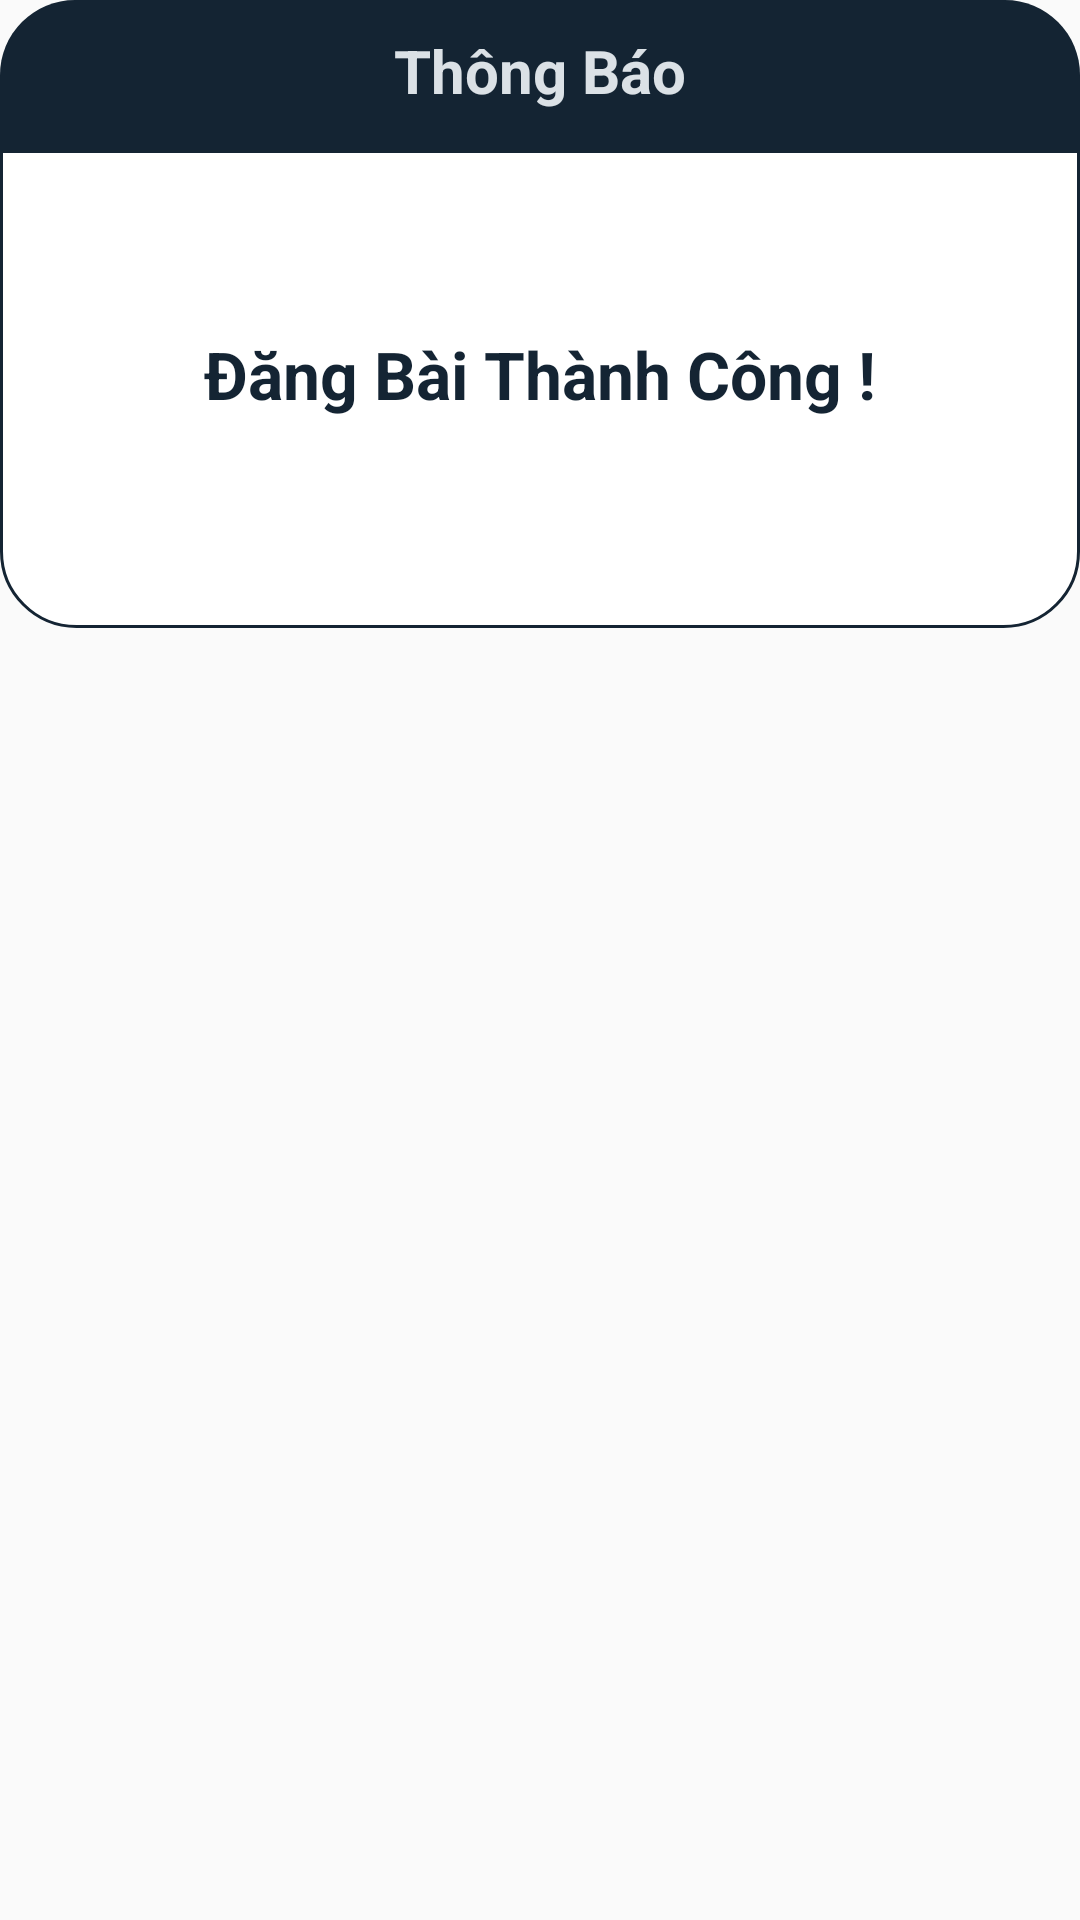

Write the Android layout XML for this screen, with the resource values it uses.
<!-- AndroidManifest.xml: application theme Theme.GiaSu -->
<!-- res/layout/dialog_post.xml -->
<?xml version="1.0" encoding="utf-8"?>
<LinearLayout xmlns:android="http://schemas.android.com/apk/res/android"
    xmlns:tools="http://schemas.android.com/tools"
    android:layout_width="match_parent"
    android:layout_height="wrap_content"
    android:layout_marginLeft="20dp"
    android:layout_marginRight="20dp"
    android:orientation="vertical">

    <LinearLayout
        android:layout_width="match_parent"
        android:layout_height="50dp"
        android:background="@drawable/dialog_header"
        android:orientation="vertical">

        <TextView
            android:layout_width="wrap_content"
            android:layout_height="wrap_content"
            android:layout_gravity="center_horizontal|center_vertical"
            android:paddingTop="10dp"
            android:text="Thông Báo"
            android:textColor="#DBE1E6"
            android:textSize="20dp"
            android:textStyle="bold" />
    </LinearLayout>

    <LinearLayout
        android:layout_width="match_parent"
        android:layout_height="wrap_content"
        android:background="@drawable/dialog"

        android:orientation="vertical">

        <TextView
            android:layout_width="wrap_content"
            android:layout_height="wrap_content"
            android:layout_gravity="center"
            android:paddingTop="60dp"
            android:paddingBottom="70dp"
            android:text="Đăng Bài Thành Công !"
            android:textColor="#142433"
            android:textSize="22dp"
            android:textStyle="bold" />
    </LinearLayout>
</LinearLayout>
<!-- resources referenced by this layout -->
<resources>
  <!-- drawable dialog (drawable) -->
  <?xml version="1.0" encoding="utf-8"?>
  <shape xmlns:android="http://schemas.android.com/apk/res/android">
      <solid android:color="@color/white" />
      <corners
          android:bottomRightRadius="25dp"
          android:bottomLeftRadius="25dp" />
      <stroke
          android:width="1dp"
          android:color="#142433" />
  </shape>
  <!-- drawable dialog_header (drawable) -->
  <?xml version="1.0" encoding="utf-8"?>
  <shape xmlns:android="http://schemas.android.com/apk/res/android">
      <corners android:topLeftRadius="25dp"
          android:topRightRadius="25dp"/>
      <solid android:color="#142433"/>
  </shape>
  <style name="Theme.GiaSu" parent="Theme.AppCompat.Light.DarkActionBar">
          
          <item name="colorPrimary">@color/purple_500</item>
          <item name="colorPrimaryVariant">@color/purple_700</item>
          <item name="colorOnPrimary">@color/white</item>
          
          <item name="colorSecondary">@color/teal_200</item>
          <item name="colorSecondaryVariant">@color/teal_700</item>
          <item name="colorOnSecondary">@color/black</item>
          
          <item name="android:statusBarColor" tools:targetApi="l">?attr/colorPrimaryVariant</item>
          
      </style>
  <color name="white">#FFFFFFFF</color>
  <color name="purple_500">#172738</color>
  <color name="purple_700">#172738</color>
  <color name="teal_200">#FF03DAC5</color>
  <color name="teal_700">#FF018786</color>
  <color name="black">#FF000000</color>
</resources>
